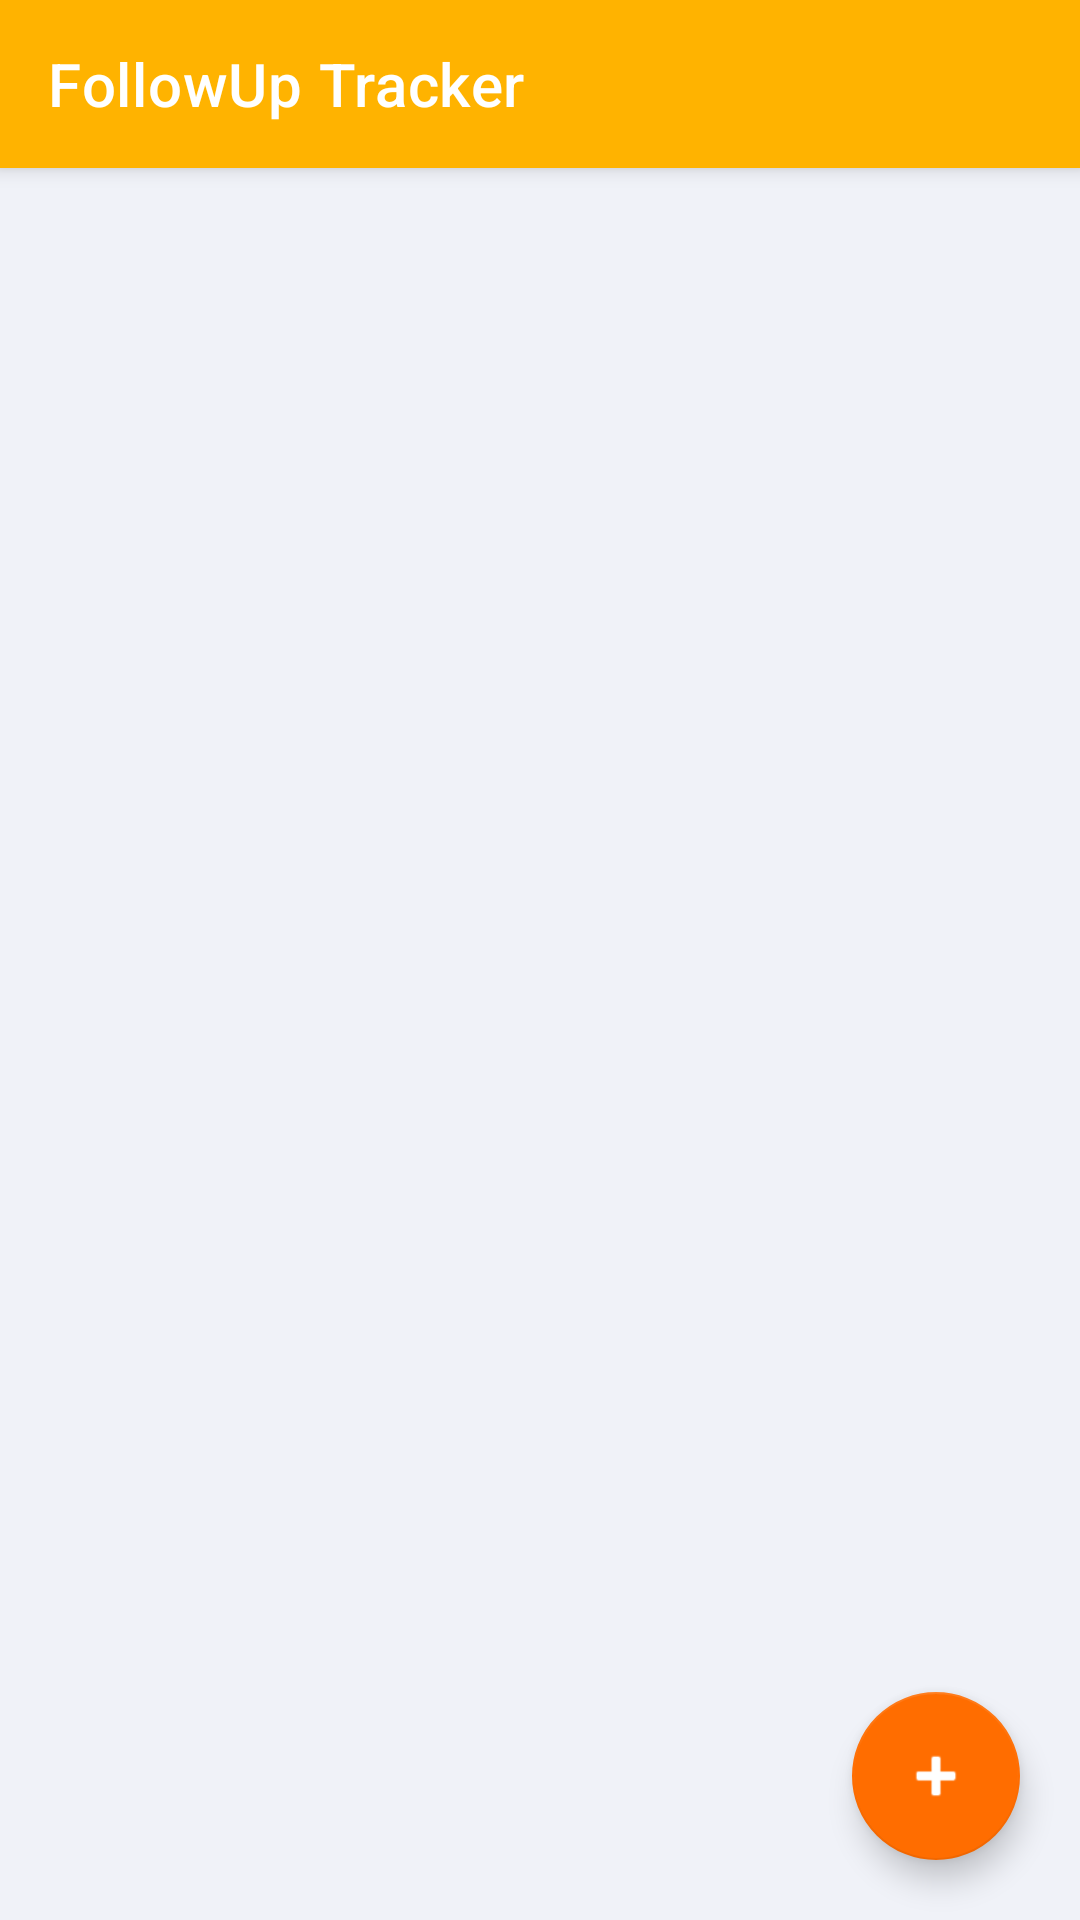

Layout XML and referenced resources for this Android screen:
<!-- AndroidManifest.xml: application theme Theme.FollowUpTracker -->
<!-- res/layout/activity_main.xml -->
<?xml version="1.0" encoding="utf-8"?>
<androidx.coordinatorlayout.widget.CoordinatorLayout
    xmlns:android="http://schemas.android.com/apk/res/android"
    xmlns:app="http://schemas.android.com/apk/res-auto"
    android:layout_width="match_parent"
    android:layout_height="match_parent"
    android:background="@color/bg_primary">

    <com.google.android.material.appbar.AppBarLayout
        android:id="@+id/appBarLayout"
        android:layout_width="match_parent"
        android:layout_height="wrap_content"
        android:theme="@style/ThemeOverlay.MaterialComponents.Dark.ActionBar">

        <androidx.appcompat.widget.Toolbar
            android:id="@+id/toolbar"
            android:layout_width="match_parent"
            android:layout_height="?attr/actionBarSize"
            android:background="@color/color_primary"
            app:title="FollowUp Tracker"
            app:titleTextColor="@color/white"
            app:subtitleTextColor="@color/white" />

    </com.google.android.material.appbar.AppBarLayout>

    <androidx.constraintlayout.widget.ConstraintLayout
        android:layout_width="match_parent"
        android:layout_height="match_parent"
        app:layout_behavior="@string/appbar_scrolling_view_behavior">

        <TextView
            android:id="@+id/tvEmpty"
            android:layout_width="wrap_content"
            android:layout_height="wrap_content"
            android:text="No prospects yet.\nTap + to add your first one!"
            android:textAlignment="center"
            android:textColor="@color/text_secondary"
            android:textSize="16sp"
            android:visibility="gone"
            app:layout_constraintBottom_toBottomOf="parent"
            app:layout_constraintEnd_toEndOf="parent"
            app:layout_constraintStart_toStartOf="parent"
            app:layout_constraintTop_toTopOf="parent" />

        <androidx.recyclerview.widget.RecyclerView
            android:id="@+id/recyclerProspects"
            android:layout_width="0dp"
            android:layout_height="0dp"
            android:clipToPadding="false"
            android:paddingBottom="80dp"
            android:paddingTop="8dp"
            android:paddingHorizontal="12dp"
            app:layout_constraintBottom_toBottomOf="parent"
            app:layout_constraintEnd_toEndOf="parent"
            app:layout_constraintStart_toStartOf="parent"
            app:layout_constraintTop_toTopOf="parent" />

    </androidx.constraintlayout.widget.ConstraintLayout>

    <com.google.android.material.floatingactionbutton.FloatingActionButton
        android:id="@+id/fabAddProspect"
        android:layout_width="wrap_content"
        android:layout_height="wrap_content"
        android:layout_gravity="bottom|end"
        android:layout_margin="20dp"
        android:contentDescription="Add Prospect"
        android:src="@android:drawable/ic_input_add"
        app:backgroundTint="@color/color_accent"
        app:tint="@color/white" />

</androidx.coordinatorlayout.widget.CoordinatorLayout>
<!-- resources referenced by this layout -->
<resources>
  <color name="bg_primary">#F0F2F8</color>
  <color name="color_accent">#FF6D00</color>
  <color name="color_primary">#FFB300</color>
  <color name="text_secondary">#555577</color>
  <color name="white">#FFFFFF</color>
  <style name="Theme.FollowUpTracker" parent="Theme.MaterialComponents.Light.NoActionBar">
          <item name="colorPrimary">@color/color_primary</item>
          <item name="colorPrimaryDark">@color/color_primary_dark</item>
          <item name="colorAccent">@color/color_accent</item>
          <item name="android:windowBackground">@color/bg_primary</item>
          <item name="colorError">@color/color_error</item>
      </style>
  <color name="color_primary_dark">#FF8F00</color>
  <color name="color_error">#D32F2F</color>
</resources>
